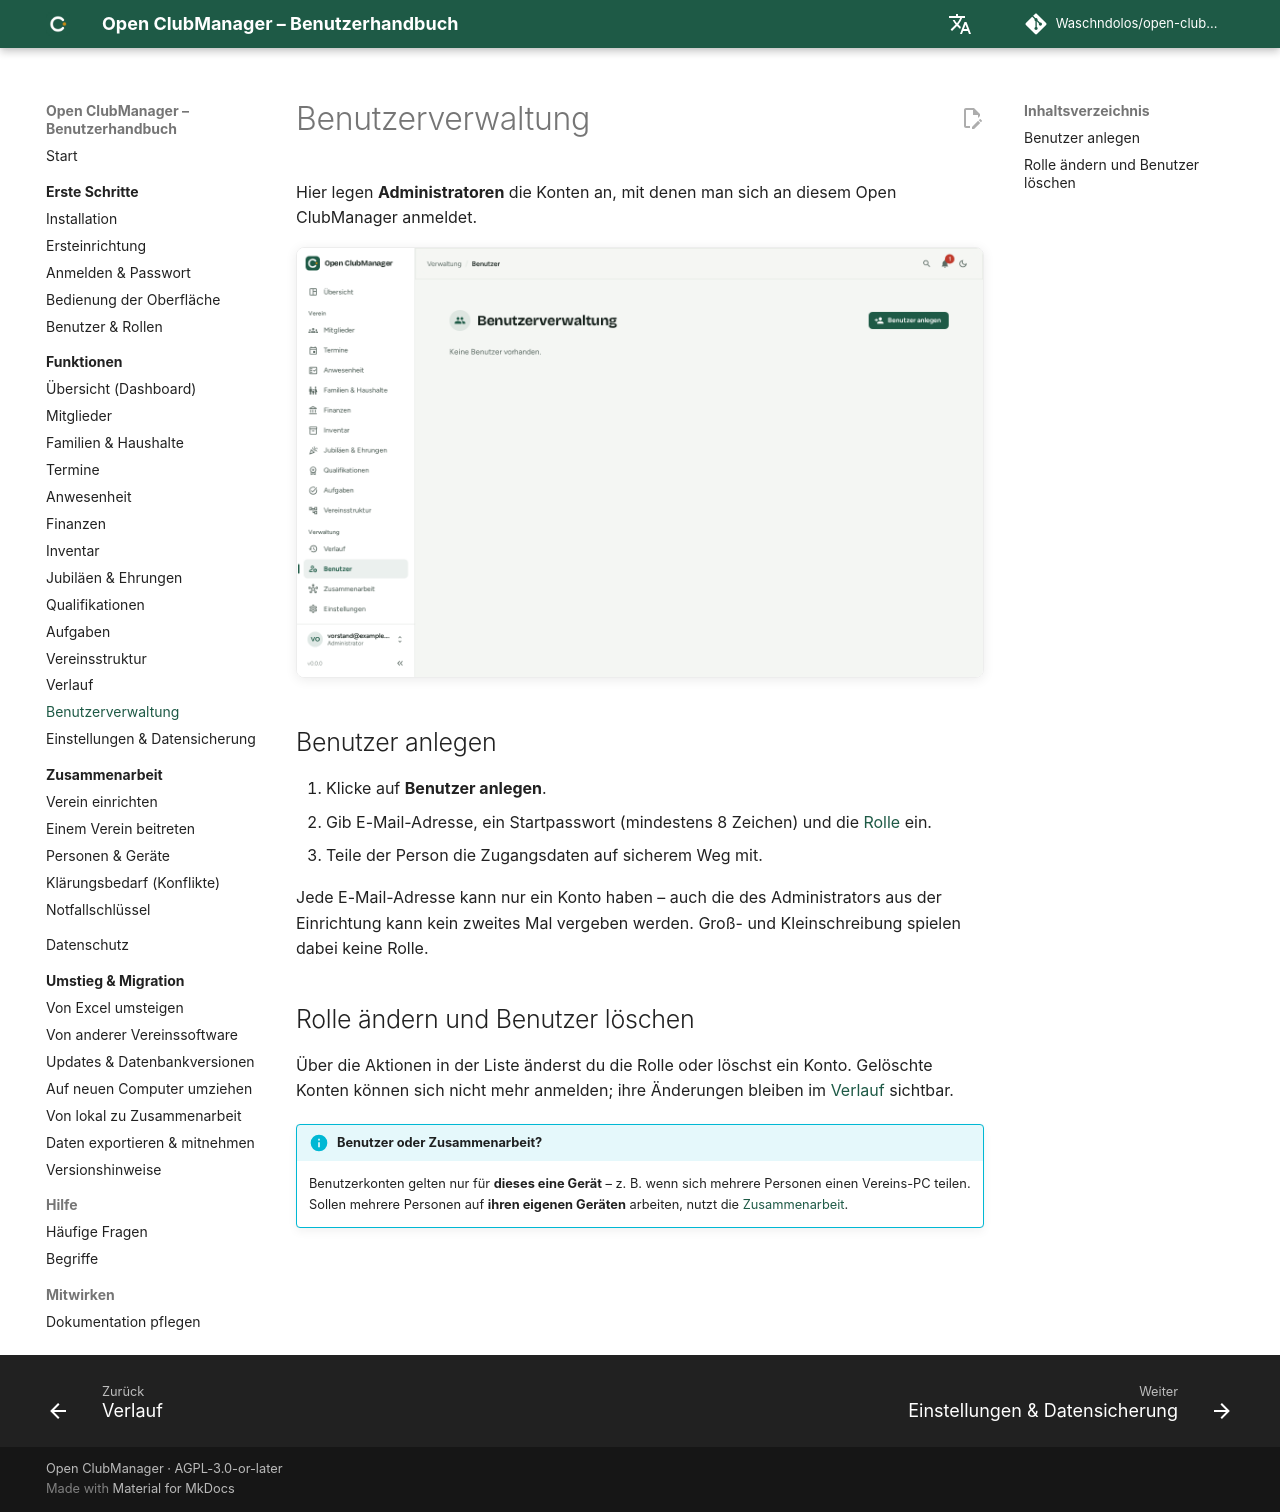

repository: Waschndolos/open-clubmanager · page: funktionen/benutzer/index.html · generator: mkdocs

---
routes:
  - /users
---

# Benutzerverwaltung

Hier legen **Administratoren** die Konten an, mit denen man sich an diesem Open ClubManager anmeldet.

![Benutzerverwaltung](../assets/screenshots/users.png){ .screenshot }

## Benutzer anlegen

1. Klicke auf **Benutzer anlegen**.
2. Gib E-Mail-Adresse, ein Startpasswort (mindestens 8 Zeichen) und die [Rolle](../erste-schritte/rollen.md) ein.
3. Teile der Person die Zugangsdaten auf sicherem Weg mit.

Jede E-Mail-Adresse kann nur ein Konto haben – auch die des Administrators aus der Einrichtung kann kein zweites Mal vergeben werden. Groß- und Kleinschreibung spielen dabei keine Rolle.

## Rolle ändern und Benutzer löschen

Über die Aktionen in der Liste änderst du die Rolle oder löschst ein Konto. Gelöschte Konten können sich nicht mehr anmelden; ihre Änderungen bleiben im [Verlauf](verlauf.md) sichtbar.

!!! info "Benutzer oder Zusammenarbeit?"
    Benutzerkonten gelten nur für **dieses eine Gerät** – z. B. wenn sich mehrere Personen einen Vereins-PC teilen. Sollen mehrere Personen auf **ihren eigenen Geräten** arbeiten, nutzt die [Zusammenarbeit](../zusammenarbeit/index.md).
